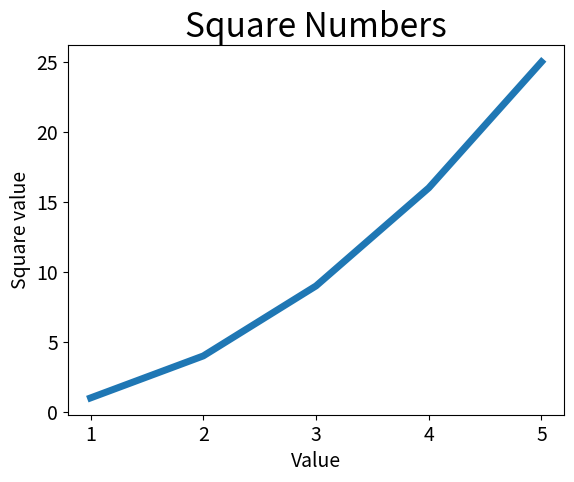

Here is the Python script that generated this plot:
import matplotlib.pyplot as plt

square_value = [1, 4, 9, 16, 25]
square = [1, 2, 3, 4, 5]
# Below gives incorrect graph as the plot will start graph from 0 not one
# plt.plot(squares, linewidth=5)
# Below gives us accurate as we give both input and output
plt.plot(square, square_value, linewidth=5)
plt.title("Square Numbers", fontsize=24)
plt.xlabel("Value", fontsize=14)
plt.ylabel("Square value", fontsize=14)
plt.tick_params(axis='both', labelsize=14)
plt.show()
